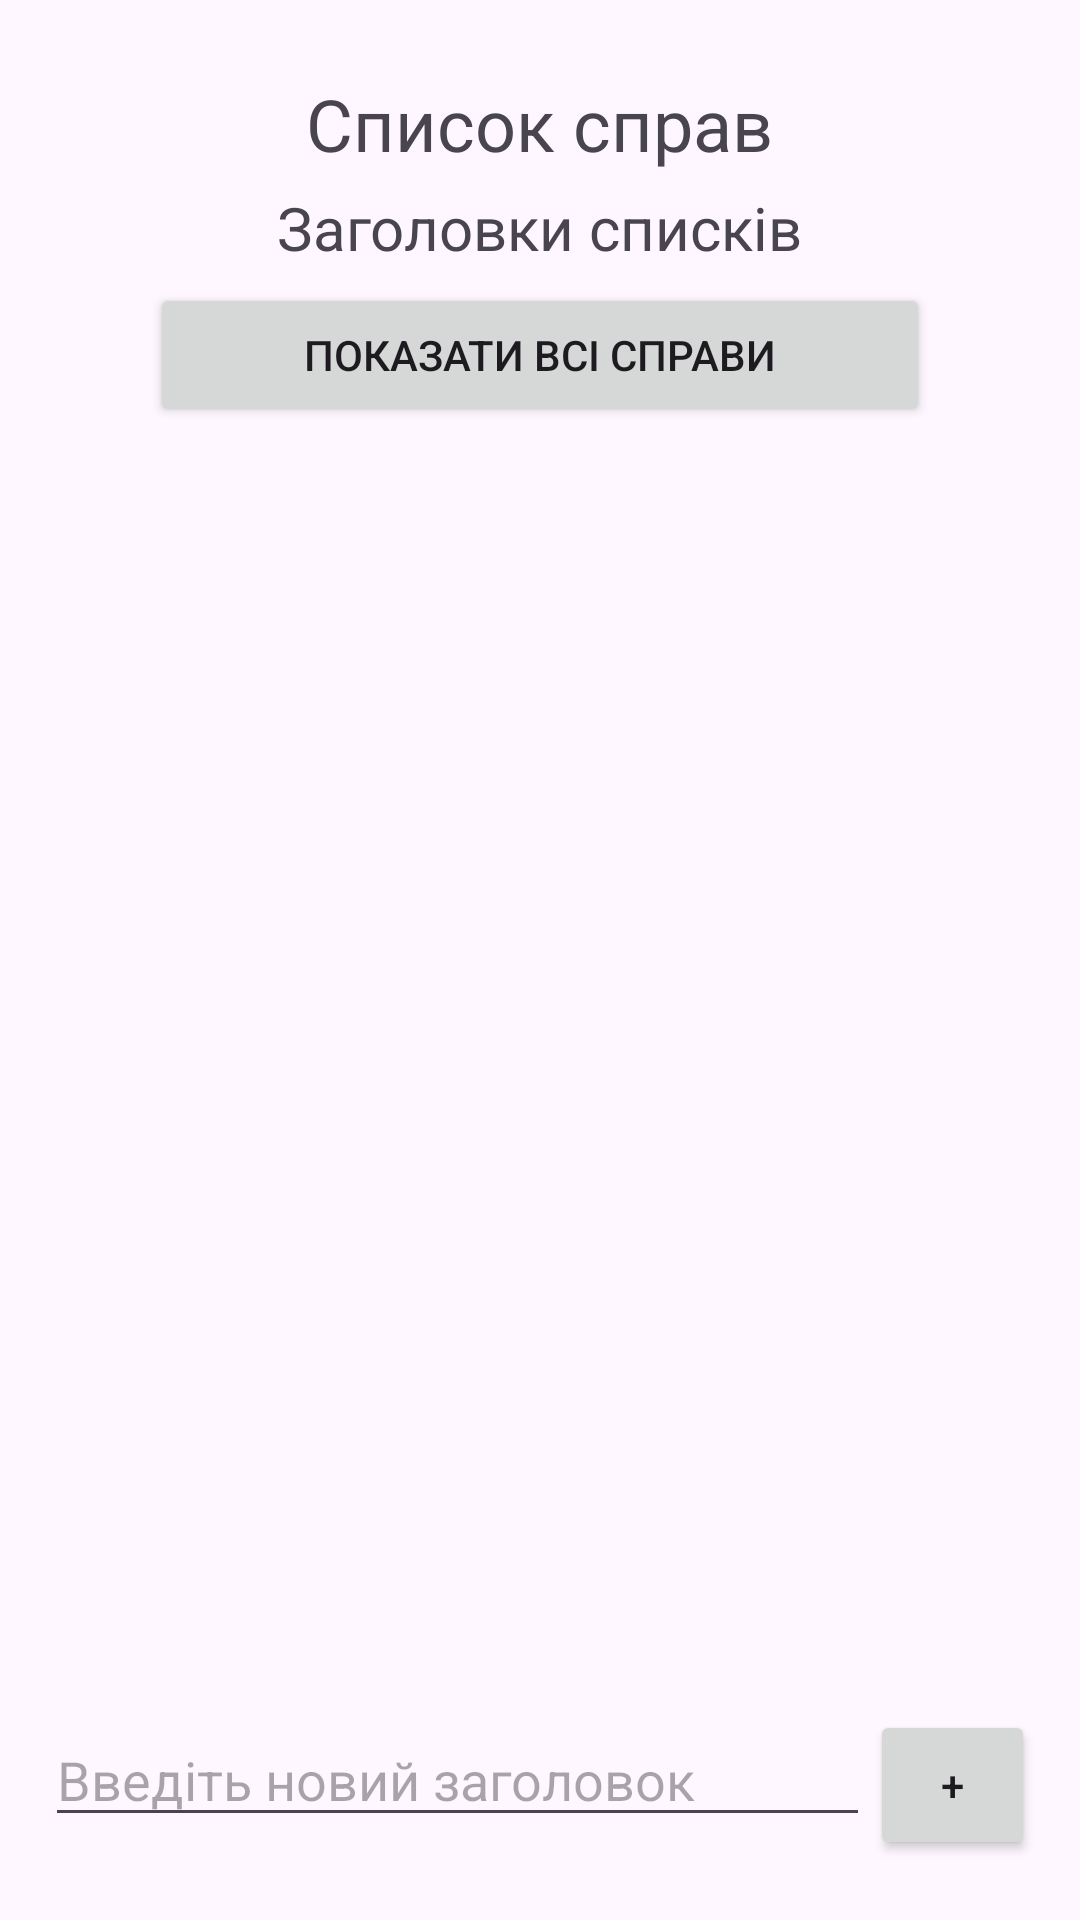

Write the Android layout XML for this screen, with the resource values it uses.
<!-- AndroidManifest.xml: application theme Theme.TodoList -->
<!-- res/layout/activity_main.xml -->
<?xml version="1.0" encoding="utf-8"?>
<RelativeLayout xmlns:android="http://schemas.android.com/apk/res/android"
    xmlns:app="http://schemas.android.com/apk/res-auto"
    xmlns:tools="http://schemas.android.com/tools"
    android:layout_width="match_parent"
    android:layout_height="match_parent"
    tools:context=".MainActivity">


    <TextView
        android:id="@+id/toDoList"
        android:layout_width="wrap_content"
        android:layout_height="wrap_content"
        android:layout_marginTop="25dp"
        android:textAlignment="center"
        android:layout_centerHorizontal="true"
        android:textSize="24sp"
        android:text="@string/main_title" />


    <TextView
        android:id="@+id/title"
        android:layout_width="wrap_content"
        android:layout_height="wrap_content"
        android:layout_below="@id/toDoList"
        android:layout_marginTop="5dp"
        android:textAlignment="center"
        android:layout_centerHorizontal="true"
        android:textSize="20sp"
        android:text="@string/title" />


    <Button
        android:id="@+id/showAll"
        android:layout_width="match_parent"
        android:layout_height="48dp"
        android:layout_below="@id/title"
        android:layout_marginHorizontal="50dp"
        android:layout_marginTop="5dp"
        android:onClick="showAll"
        android:text="@string/show_all_btn"
        app:cornerRadius="0dp" />




















    <ListView
        android:id="@+id/titlesList"
        android:layout_above="@+id/newTitle"
        android:layout_below="@+id/showAll"
        android:layout_width="match_parent"
        android:layout_marginHorizontal="15dp"
        android:layout_height="match_parent" />


    <LinearLayout
        android:id="@+id/newTitle"
        android:layout_width="match_parent"
        android:layout_height="50dp"
        android:layout_alignParentBottom="true"
        android:layout_marginHorizontal="15dp"
        android:layout_marginBottom="20dp"
        android:orientation="horizontal">


        <EditText
            android:id="@+id/newTitleEntry"
            android:layout_width="match_parent"
            android:layout_height="wrap_content"
            android:layout_weight="1"
            android:ems="10"
            android:inputType="text"
            android:maxLength="50"
            android:hint="@string/mew_title_entry" />


        <Button
            android:id="@+id/titleAddBtn"
            android:layout_width="110dp"
            android:layout_height="50dp"
            android:layout_weight="1"
            android:onClick="addTitle"
            android:text="+" />

    </LinearLayout>


</RelativeLayout>
<!-- resources referenced by this layout -->
<resources>
  <string name="main_title">Список справ</string>
  <string name="mew_title_entry">Введіть новий заголовок</string>
  <string name="show_all_btn">Показати всі справи</string>
  <string name="title">Заголовки списків</string>
  <style name="Theme.TodoList" parent="Base.Theme.TodoList" />
  <style name="Base.Theme.TodoList" parent="Theme.Material3.DayNight.NoActionBar">
          
           <item name="colorPrimary">@color/light_blue</item>
      </style>
  <color name="light_blue">#4CA5D9</color>
</resources>
